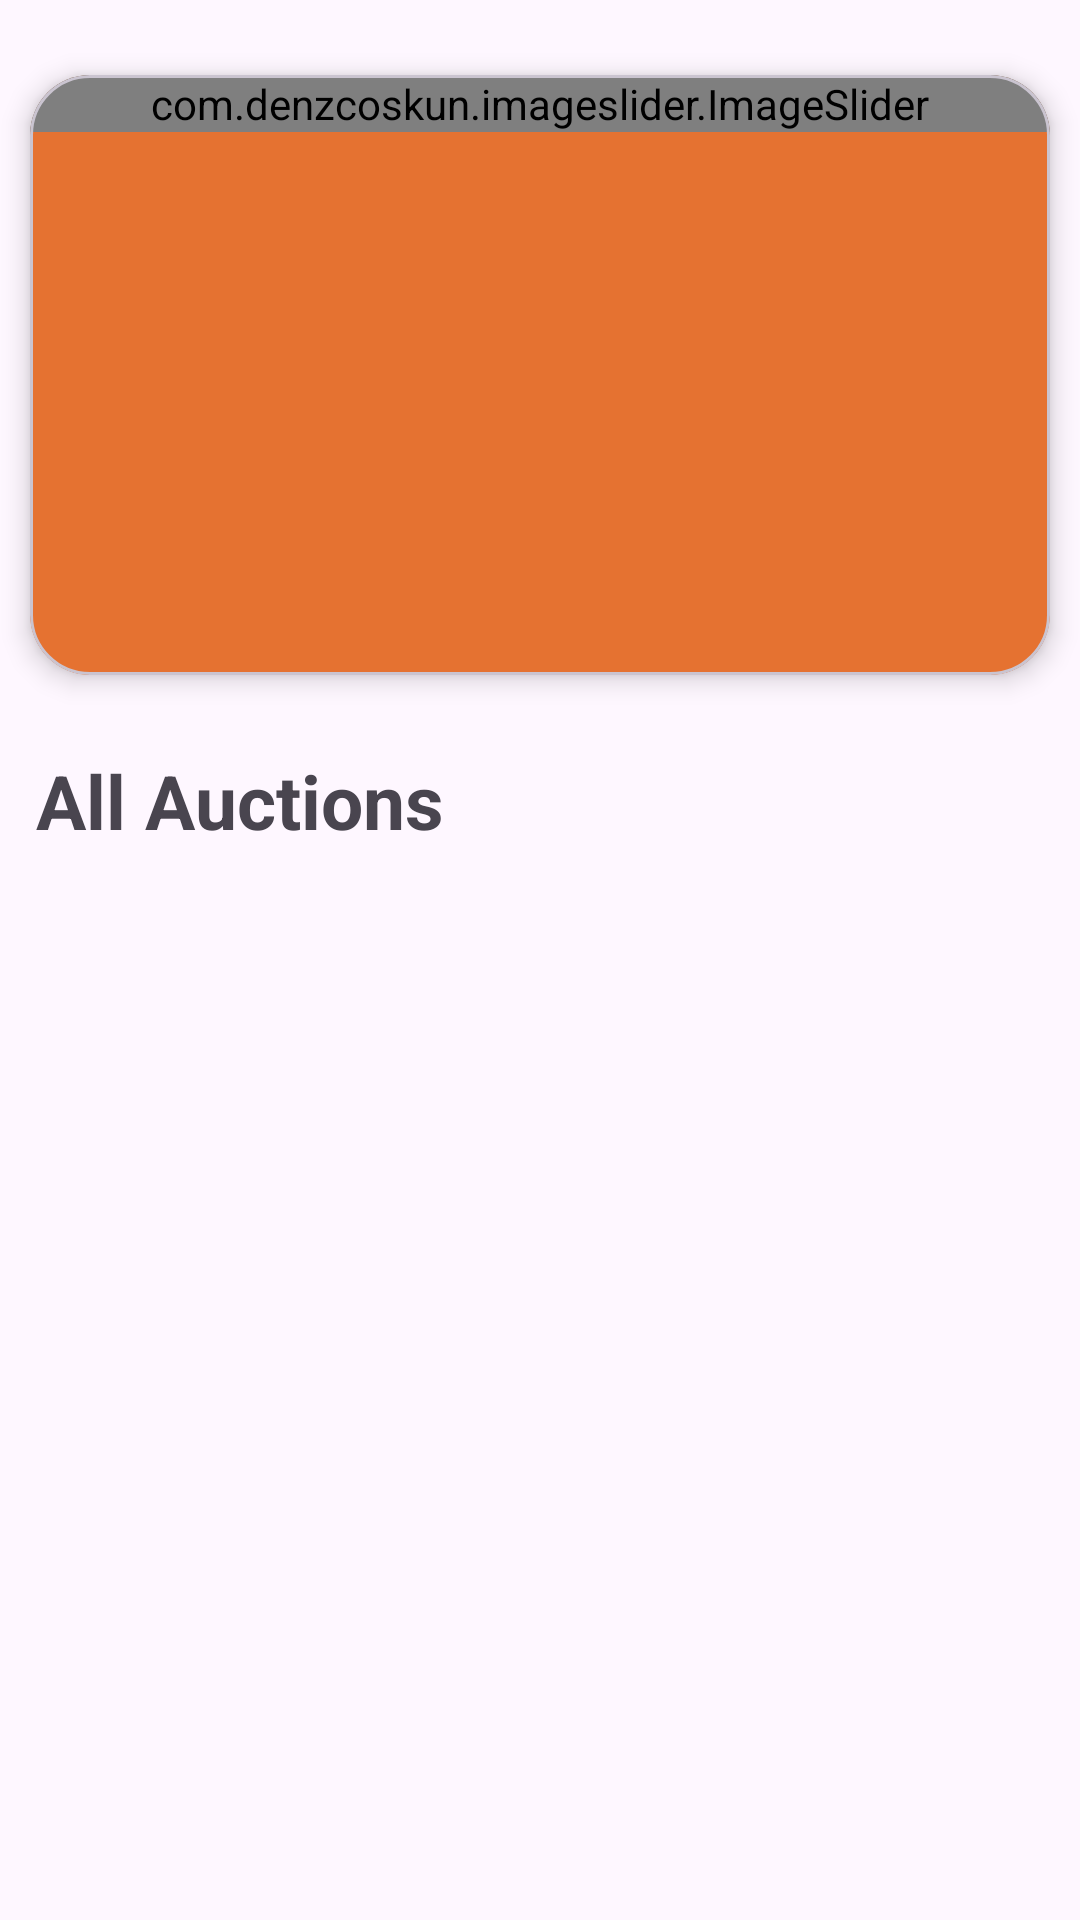

Layout XML and referenced resources for this Android screen:
<!-- AndroidManifest.xml: application theme Theme.BidSell -->
<!-- res/layout/fragment_home.xml -->
<?xml version="1.0" encoding="utf-8"?>
<RelativeLayout xmlns:android="http://schemas.android.com/apk/res/android"
    xmlns:app="http://schemas.android.com/apk/res-auto"
    xmlns:tools="http://schemas.android.com/tools"
    android:layout_width="match_parent"
    android:layout_height="match_parent"
    tools:context=".fragments.HomeFragment">

    <ScrollView
        android:layout_width="match_parent"
        android:layout_height="wrap_content">

        <RelativeLayout
            android:layout_width="match_parent"
            android:layout_height="wrap_content">

            <com.google.android.material.card.MaterialCardView
                android:id="@+id/cardViewForSlider"
                android:layout_width="match_parent"
                android:layout_height="200dp"
                android:layout_marginStart="10dp"
                android:layout_marginTop="25dp"
                android:layout_marginEnd="10dp"
                app:cardBackgroundColor="@color/primaryColor"
                app:cardCornerRadius="20dp"
                app:cardElevation="5dp">

                <com.denzcoskun.imageslider.ImageSlider
                    android:id="@+id/imageSlider"
                    android:layout_width="match_parent"
                    android:layout_height="wrap_content"
                    app:iss_auto_cycle="true"
                    app:iss_corner_radius="20"
                    app:iss_delay="1000"
                    app:iss_period="1000"
                    app:iss_placeholder="@drawable/slider_image"
                    app:iss_text_align="CENTER" />


            </com.google.android.material.card.MaterialCardView>

            <TextView
                android:id="@+id/tvAllAuctions"
                android:layout_width="wrap_content"
                android:layout_height="wrap_content"
                android:layout_below="@id/cardViewForSlider"
                android:layout_marginStart="12dp"
                android:layout_marginTop="25dp"
                android:text="All Auctions"
                android:textSize="25sp"
                android:textStyle="bold" />

            <androidx.recyclerview.widget.RecyclerView
                android:id="@+id/recyclerView"
                android:layout_width="match_parent"
                android:layout_height="wrap_content"
                android:layout_below="@id/tvAllAuctions"
                android:layout_marginStart="5dp"
                android:layout_marginTop="20dp"
                android:layout_marginEnd="5dp"
                android:layout_marginBottom="10dp" />
        </RelativeLayout>
    </ScrollView>
</RelativeLayout>
<!-- resources referenced by this layout -->
<resources>
  <color name="primaryColor"> #E57231 </color>
  <style name="Theme.BidSell" parent="Base.Theme.BidSell" />
  <style name="Base.Theme.BidSell" parent="Theme.Material3.Light.NoActionBar">
          
          
          <item name="android:statusBarColor">@color/primaryColor</item>
      </style>
</resources>
